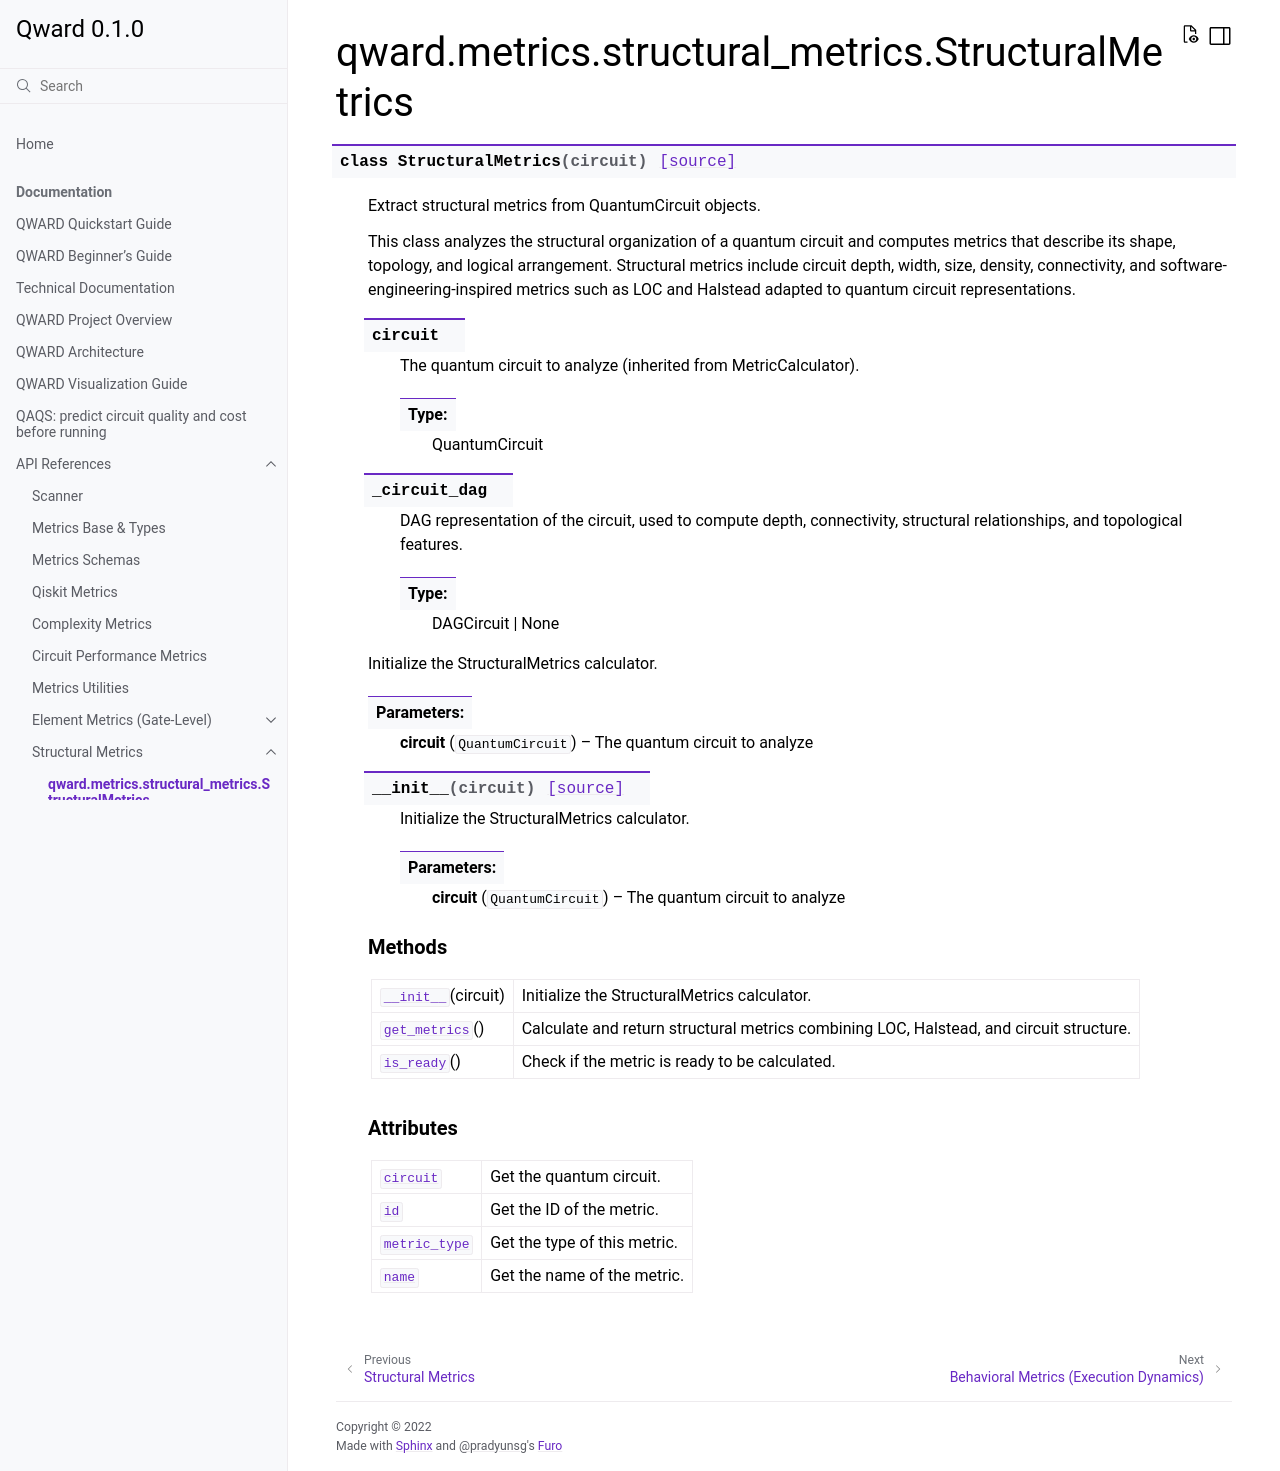

repository: xthecapx/qiskit-qward · page: apidocs/generated/qward.metrics.structural_metrics.StructuralMetrics.html · generator: sphinx

qward.metrics.structural\_metrics.StructuralMetrics
===================================================

.. currentmodule:: qward.metrics.structural_metrics

.. autoclass:: StructuralMetrics

   
   .. automethod:: __init__

   
   .. rubric:: Methods

   .. autosummary::
   
      ~StructuralMetrics.__init__
      ~StructuralMetrics.get_metrics
      ~StructuralMetrics.is_ready
   
   

   
   
   .. rubric:: Attributes

   .. autosummary::
   
      ~StructuralMetrics.circuit
      ~StructuralMetrics.id
      ~StructuralMetrics.metric_type
      ~StructuralMetrics.name
   
   
